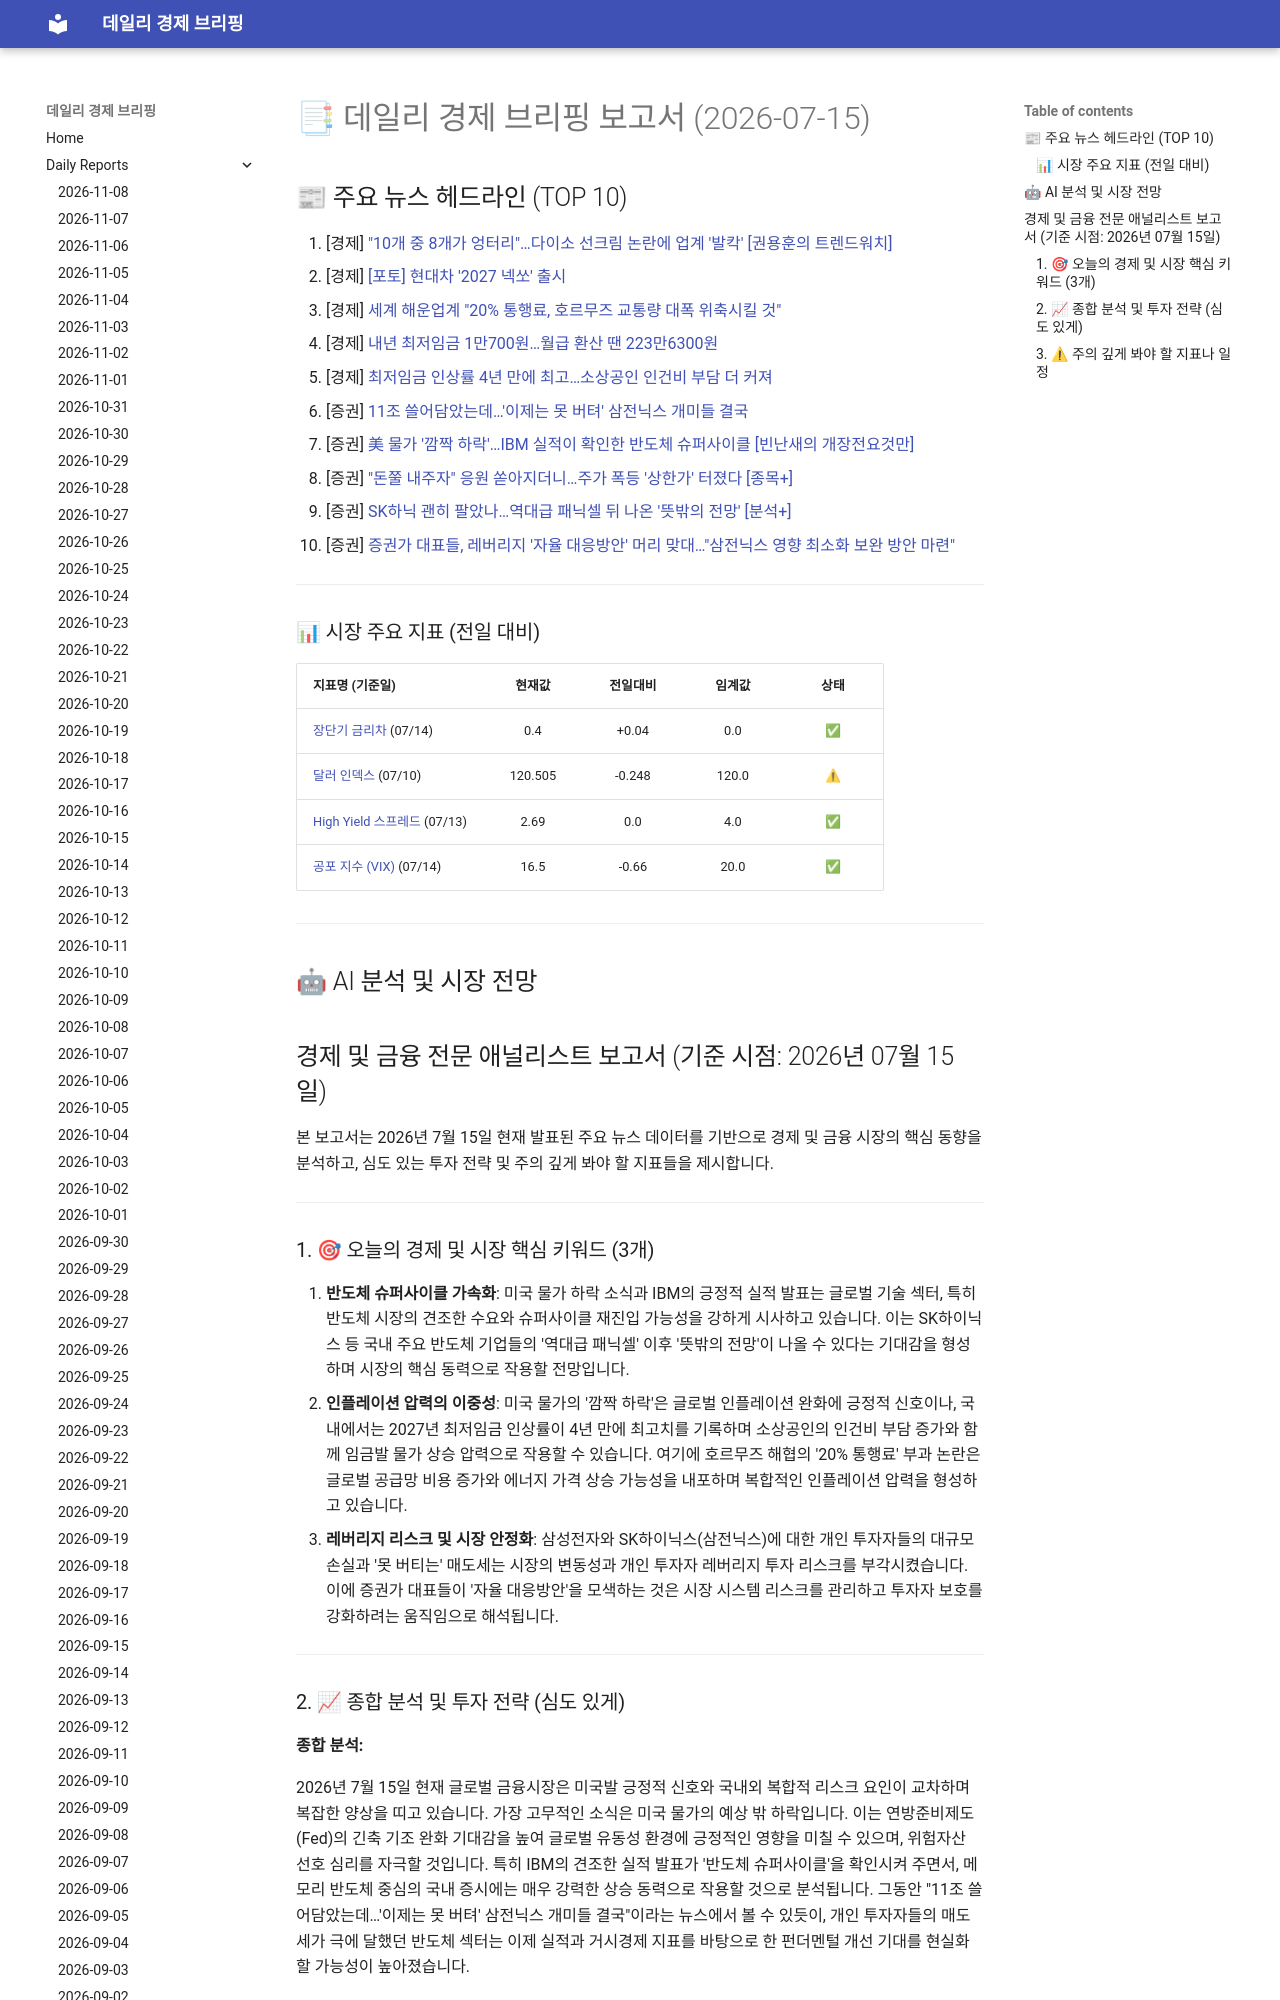

repository: 4610162/daily_news · page: reports/2026-07-15/index.html · generator: mkdocs

# 📑 데일리 경제 브리핑 보고서 (2026-07-15)

## 📰 주요 뉴스 헤드라인 (TOP 10)
1. [경제] ["10개 중 8개가 엉터리"…다이소 선크림 논란에 업계 '발칵' [권용훈의 트렌드워치]](https://www.hankyung.com/article/202607144718i)
2. [경제] [[포토] 현대차 '2027 넥쏘' 출시](https://www.hankyung.com/article/2026071449481)
3. [경제] [세계 해운업계 "20% 통행료, 호르무즈 교통량 대폭 위축시킬 것"](https://www.hankyung.com/article/202607145317i)
4. [경제] [내년 최저임금 1만700원…월급 환산 땐 223만6300원](https://www.hankyung.com/article/2026071554291)
5. [경제] [최저임금 인상률 4년 만에 최고…소상공인 인건비 부담 더 커져](https://www.hankyung.com/article/2026071554321)
6. [증권] [11조 쓸어담았는데…'이제는 못 버텨' 삼전닉스 개미들 결국](https://www.hankyung.com/article/2026071448811)
7. [증권] [美 물가 '깜짝 하락'…IBM 실적이 확인한 반도체 슈퍼사이클 [빈난새의 개장전요것만]](https://www.hankyung.com/article/202607145419i)
8. [증권] ["돈쭐 내주자" 응원 쏟아지더니…주가 폭등 '상한가' 터졌다 [종목+]](https://www.hankyung.com/article/2026071447646)
9. [증권] [SK하닉 괜히 팔았나…역대급 패닉셀 뒤 나온 '뜻밖의 전망' [분석+]](https://www.hankyung.com/article/2026071447766)
10. [증권] [증권가 대표들, 레버리지 '자율 대응방안' 머리 맞대…"삼전닉스 영향 최소화 보완 방안 마련"](https://www.hankyung.com/article/202607145186i)

---

### 📊 시장 주요 지표 (전일 대비)
| 지표명 (기준일) | 현재값 | 전일대비 | 임계값 | 상태 |
| :--- | :---: | :---: | :---: | :---: |
| [장단기 금리차](https://fred.stlouisfed.org/series/T10Y2Y) (07/14) | 0.4 | +0.04 | 0.0 | ✅ |
| [달러 인덱스](https://fred.stlouisfed.org/series/DTWEXBGS) (07/10) | 120.505 | -0.248 | 120.0 | ⚠ |
| [High Yield 스프레드](https://fred.stlouisfed.org/series/BAMLH0A0HYM2) (07/13) | 2.69 | 0.0 | 4.0 | ✅ |
| [공포 지수 (VIX)](https://finance.yahoo.com/quote/%5EVIX) (07/14) | 16.5 | -0.66 | 20.0 | ✅ |



---

## 🤖 AI 분석 및 시장 전망
## 경제 및 금융 전문 애널리스트 보고서 (기준 시점: 2026년 07월 15일)

본 보고서는 2026년 7월 15일 현재 발표된 주요 뉴스 데이터를 기반으로 경제 및 금융 시장의 핵심 동향을 분석하고, 심도 있는 투자 전략 및 주의 깊게 봐야 할 지표들을 제시합니다.

---
